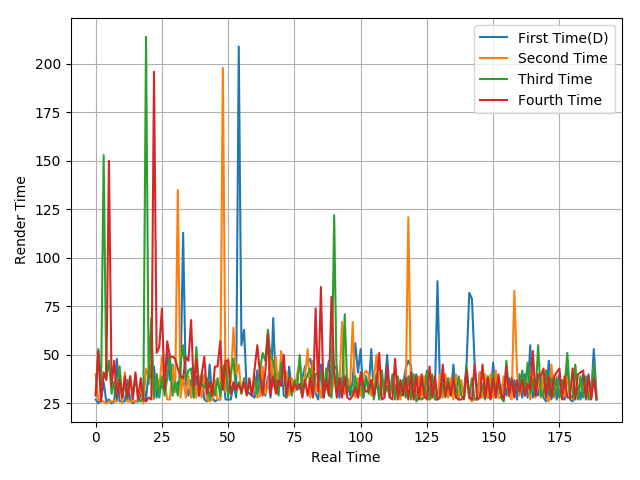

The data file committed next to this chart (first rows):
27, 25, 27, 36, 26, 27, 25, 26, 48, 26, 26, 26, 37, 27, 25, 26, 26, 29, 34, 27, 42, 38, 44, 28
40, 27, 26, 26, 25, 26, 26, 26, 26, 44, 25, 41, 26, 26, 26, 26, 27, 34, 25, 43, 38, 45, 27, 40
30, 53, 29, 153, 38, 47, 30, 36, 27, 44, 28, 35, 27, 39, 28, 39, 28, 26, 28, 214, 35, 69, 28, 40
29, 52, 26, 41, 37, 150, 34, 47, 28, 37, 28, 39, 28, 39, 27, 41, 27, 38, 27, 26, 28, 27, 196, 51
